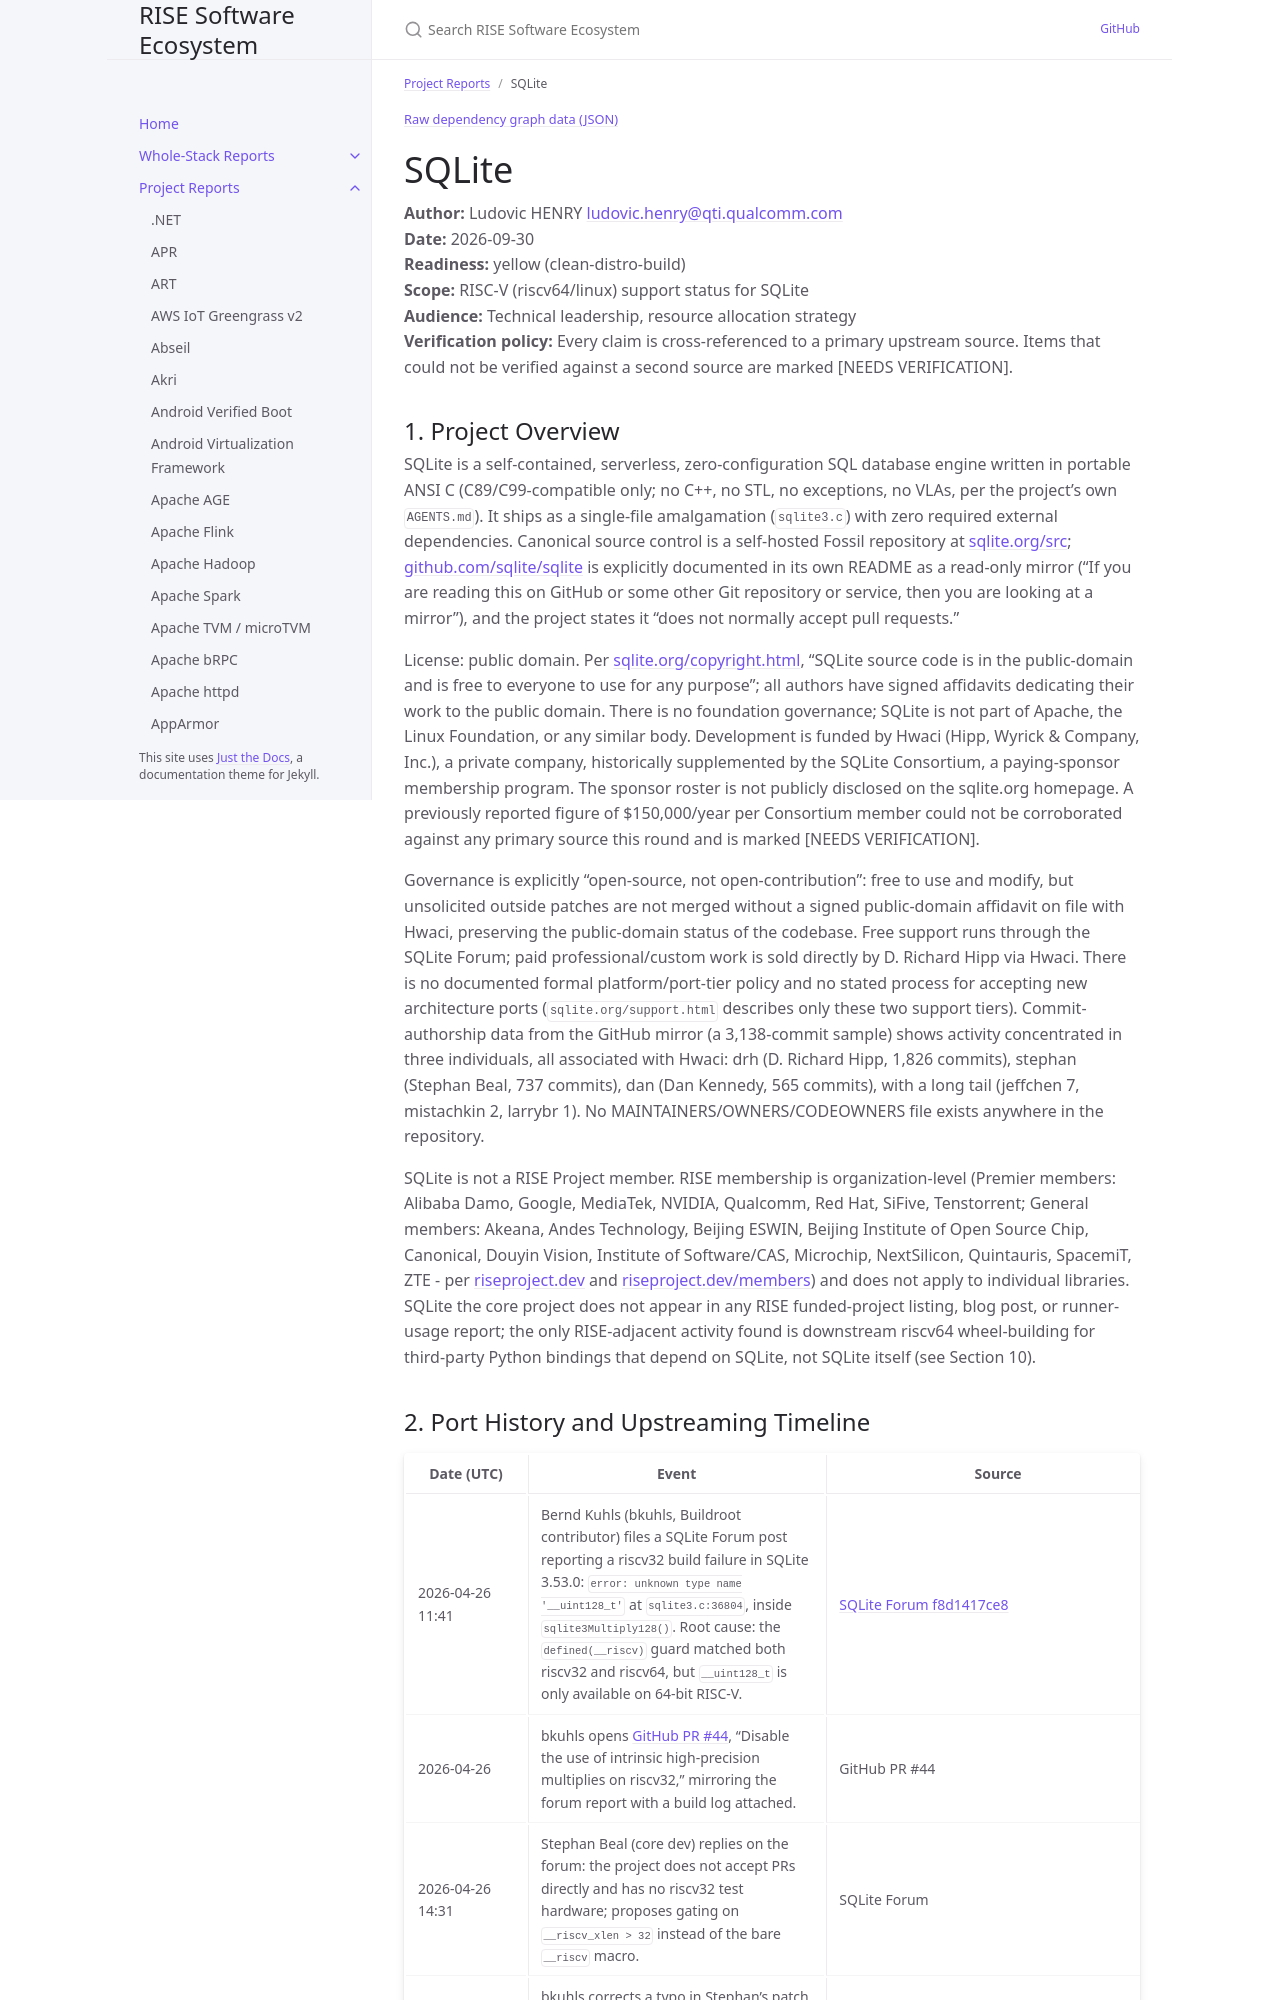

repository: riseproject-dev/sw-ecosystem · page: pr-preview/pr-9/project-reports/sqlite.html · generator: jekyll

---
title: SQLite
parent: Project Reports
color: yellow
dependencies:
  - name: zlib
    relation: runtime-dependency
    criticality: optional
  - name: ICU
    relation: runtime-dependency
    criticality: optional
  - name: readline
    relation: runtime-dependency
    criticality: optional
  - name: Tcl
    relation: test-dependency
    criticality: critical
  - name: GCC
    relation: build-dependency
    criticality: critical
  - name: LLVM
    relation: build-dependency
    criticality: optional
  - name: autosetup
    relation: build-dependency
    criticality: critical
---

{% include dependency-graph.html slug="dependencies" subset="sqlite" %}

# SQLite

**Author:** Ludovic HENRY <ludovic.henry@qti.qualcomm.com><br/>
**Date:** 2026-09-30<br/>
**Readiness:** yellow (clean-distro-build)<br/>
**Scope:** RISC-V (riscv64/linux) support status for SQLite<br/>
**Audience:** Technical leadership, resource allocation strategy<br/>
**Verification policy:** Every claim is cross-referenced to a primary upstream source. Items that could not be verified against a second source are marked [NEEDS VERIFICATION].<br/>

## 1. Project Overview

SQLite is a self-contained, serverless, zero-configuration SQL database engine written in portable ANSI C (C89/C99-compatible only; no C++, no STL, no exceptions, no VLAs, per the project's own `AGENTS.md`). It ships as a single-file amalgamation (`sqlite3.c`) with zero required external dependencies. Canonical source control is a self-hosted Fossil repository at [sqlite.org/src](https://www.sqlite.org/src/); [github.com/sqlite/sqlite](https://github.com/sqlite/sqlite) is explicitly documented in its own README as a read-only mirror ("If you are reading this on GitHub or some other Git repository or service, then you are looking at a mirror"), and the project states it "does not normally accept pull requests."

License: public domain. Per [sqlite.org/copyright.html](https://sqlite.org/copyright.html), "SQLite source code is in the public-domain and is free to everyone to use for any purpose"; all authors have signed affidavits dedicating their work to the public domain. There is no foundation governance; SQLite is not part of Apache, the Linux Foundation, or any similar body. Development is funded by Hwaci (Hipp, Wyrick & Company, Inc.), a private company, historically supplemented by the SQLite Consortium, a paying-sponsor membership program. The sponsor roster is not publicly disclosed on the sqlite.org homepage. A previously reported figure of $150,000/year per Consortium member could not be corroborated against any primary source this round and is marked [NEEDS VERIFICATION].

Governance is explicitly "open-source, not open-contribution": free to use and modify, but unsolicited outside patches are not merged without a signed public-domain affidavit on file with Hwaci, preserving the public-domain status of the codebase. Free support runs through the SQLite Forum; paid professional/custom work is sold directly by D. Richard Hipp via Hwaci. There is no documented formal platform/port-tier policy and no stated process for accepting new architecture ports (`sqlite.org/support.html` describes only these two support tiers). Commit-authorship data from the GitHub mirror (a 3,138-commit sample) shows activity concentrated in three individuals, all associated with Hwaci: drh (D. Richard Hipp, 1,826 commits), stephan (Stephan Beal, 737 commits), dan (Dan Kennedy, 565 commits), with a long tail (jeffchen 7, mistachkin 2, larrybr 1). No MAINTAINERS/OWNERS/CODEOWNERS file exists anywhere in the repository.

SQLite is not a RISE Project member. RISE membership is organization-level (Premier members: Alibaba Damo, Google, MediaTek, NVIDIA, Qualcomm, Red Hat, SiFive, Tenstorrent; General members: Akeana, Andes Technology, Beijing ESWIN, Beijing Institute of Open Source Chip, Canonical, Douyin Vision, Institute of Software/CAS, Microchip, NextSilicon, Quintauris, SpacemiT, ZTE - per [riseproject.dev](https://riseproject.dev) and [riseproject.dev/members](https://riseproject.dev/members/)) and does not apply to individual libraries. SQLite the core project does not appear in any RISE funded-project listing, blog post, or runner-usage report; the only RISE-adjacent activity found is downstream riscv64 wheel-building for third-party Python bindings that depend on SQLite, not SQLite itself (see Section 10).
